The GitHub repository JunmyeongPark/yolo26_kant contains a labelled image folder "images" with 5 categories: knob, sign green, sign off, sign red, sign yellow. Examples follow, each with its label.

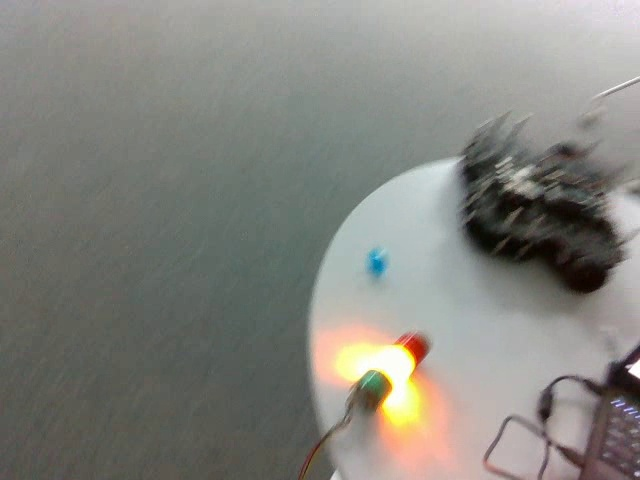
Label: sign yellow

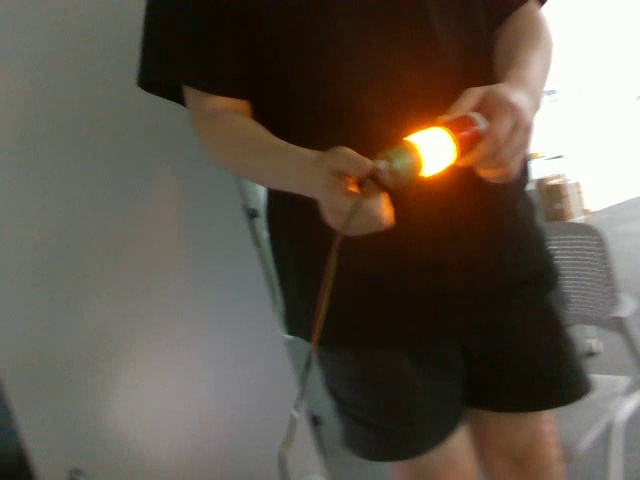
Label: sign yellow

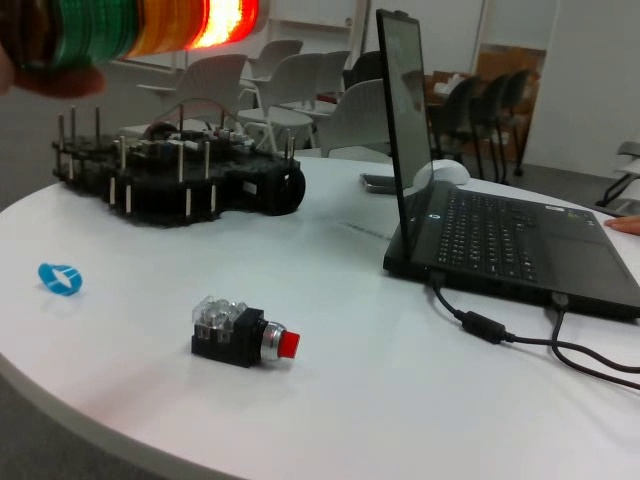
Label: knob

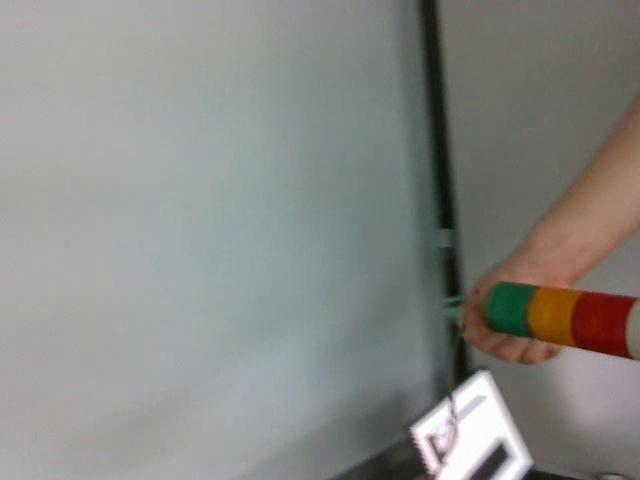
Label: sign off

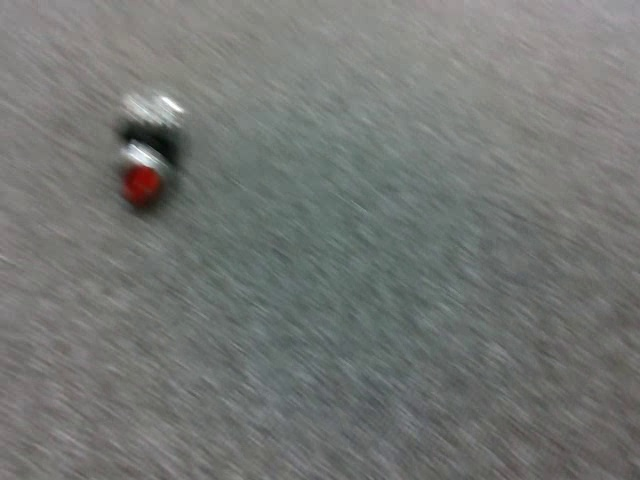
Label: knob

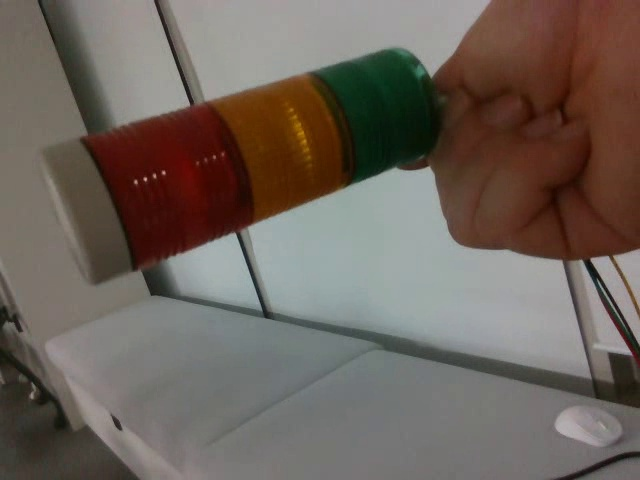
Label: sign off
